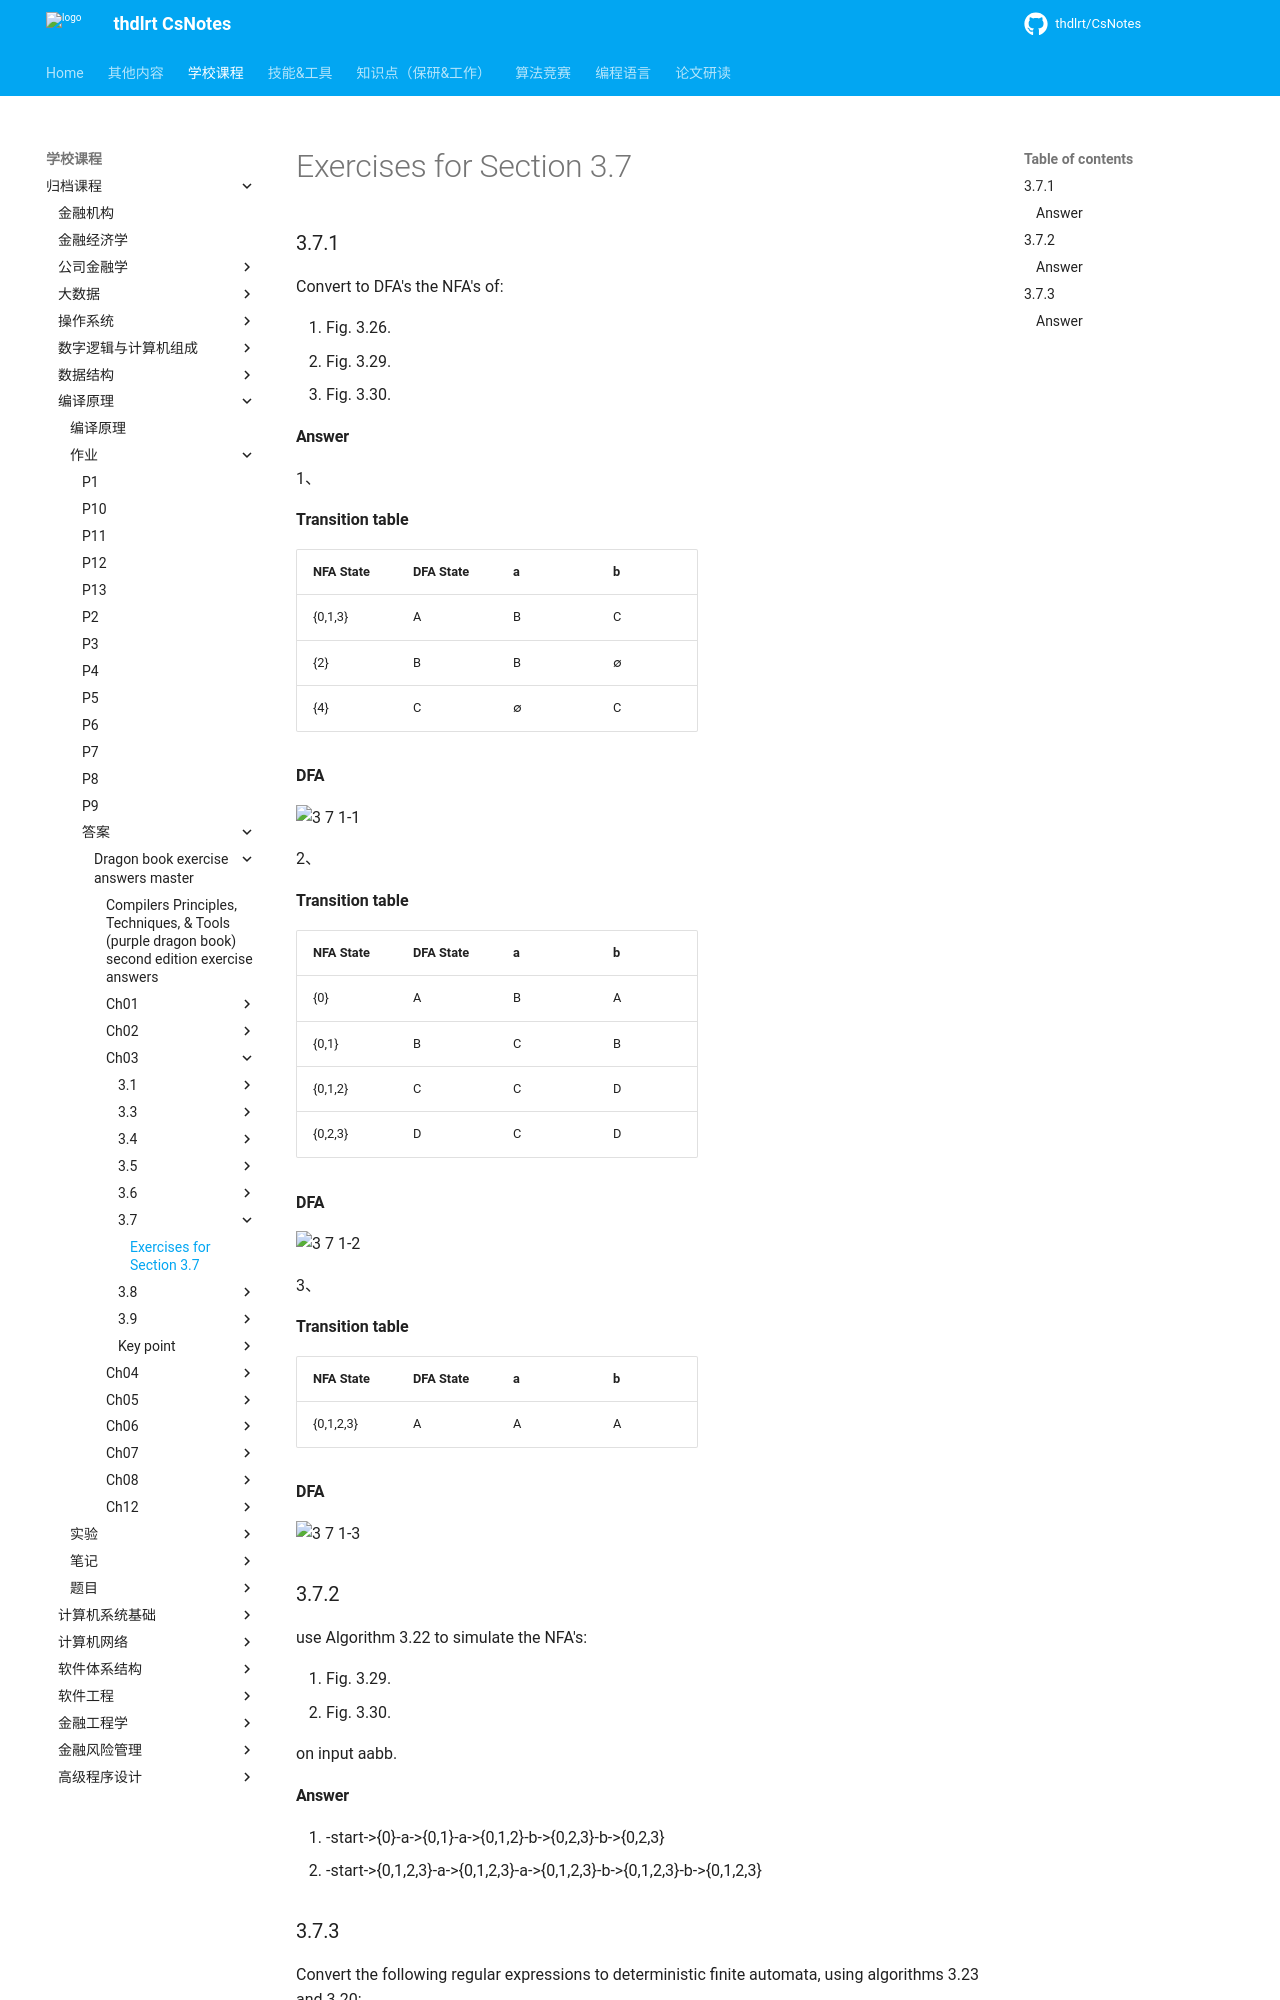

repository: thdlrt/CsNotes · page: 学校课程/归档课程/编译原理/作业/答案/dragon-book-exercise-answers-master/ch03/3.7/3.7/index.html · generator: mkdocs

# Exercises for Section 3.7

### 3.7.1

Convert to DFA's the NFA's of:

1. Fig. 3.26.
2. Fig. 3.29.
3. Fig. 3.30.

#### Answer

1、

**Transition table**

<table>
	<thead>
		<tr>
			<th>NFA State</th>
			<th>DFA State</th>
			<th>a</th>
			<th>b</th>
		</tr>
	</thead>
	<tbody>
		<tr>
			<td>{0,1,3}</td>
			<td>A</td>
			<td>B</td>
			<td>C</td>
		</tr>
		<tr>
			<td>{2}</td>
			<td>B</td>
			<td>B</td>
			<td>∅</td>
		</tr>
		<tr>
			<td>{4}</td>
			<td>C</td>
			<td>∅</td>
			<td>C</td>
		</tr>
	</tbody>
</table>

**DFA**

![3 7 1-1](https://f.cloud.github.com/assets/340282/155929/27107b6a-7679-11e2-958e-4aa0435cfcab.gif)

2、

**Transition table**

<table>
	<thead>
		<tr>
			<th>NFA State</th>
			<th>DFA State</th>
			<th>a</th>
			<th>b</th>
		</tr>
	</thead>
	<tbody>
		<tr>
			<td>{0}</td>
			<td>A</td>
			<td>B</td>
			<td>A</td>
		</tr>
		<tr>
			<td>{0,1}</td>
			<td>B</td>
			<td>C</td>
			<td>B</td>
		</tr>
		<tr>
			<td>{0,1,2}</td>
			<td>C</td>
			<td>C</td>
			<td>D</td>
		</tr>
		<tr>
			<td>{0,2,3}</td>
			<td>D</td>
			<td>C</td>
			<td>D</td>
		</tr>
	</tbody>
</table>

**DFA**

![3 7 1-2](https://f.cloud.github.com/assets/340282/155931/753b9cd4-7679-11e2-8a33-131b36ef7a00.gif)

3、

**Transition table**

<table>
	<thead>
		<tr>
			<th>NFA State</th>
			<th>DFA State</th>
			<th>a</th>
			<th>b</th>
		</tr>
	</thead>
	<tbody>
		<tr>
			<td>{0,1,2,3}</td>
			<td>A</td>
			<td>A</td>
			<td>A</td>
		</tr>
	</tbody>
</table>

**DFA**

![3 7 1-3](https://f.cloud.github.com/assets/340282/155934/dc3e04d0-7679-11e2-951b-a5e49f8a7627.gif)

### 3.7.2

use Algorithm 3.22 to simulate the NFA's:

1. Fig. 3.29.
2. Fig. 3.30.

on input aabb.

#### Answer

1. -start->{0}-a->{0,1}-a->{0,1,2}-b->{0,2,3}-b->{0,2,3}
2. -start->{0,1,2,3}-a->{0,1,2,3}-a->{0,1,2,3}-b->{0,1,2,3}-b->{0,1,2,3}


### 3.7.3

Convert the following regular expressions to deterministic finite automata, using algorithms 3.23 and 3.20:

1. (a|b)\*
2. (a\*|b\*)\*
3. ((ε|a)|b\*)\*
4. (a|b)\*abb(a|b)\*
